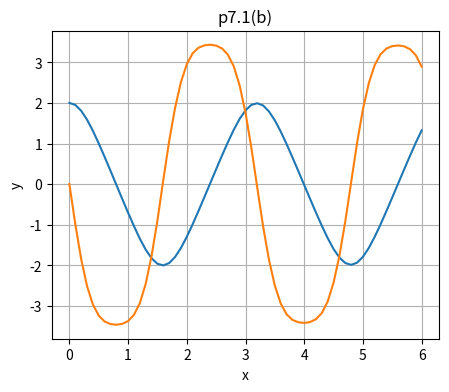

Recreate this plot in Python.
from math import sqrt
from scipy.integrate import solve_ivp
import numpy as np
def f(t,y):
	k0 = y[1] 
	k1 = -y[0]-y[0]**3
	return k0,k1


t0, te = 0,6
h = 0.1
y = [2,0]
tj = np.arange(t0, te+h/2, h)
sol = solve_ivp(f,[t0,te], y, t_eval= tj)
x = sol.t
y0 = sol.y[0]
y1 = sol.y[1]
from matplotlib import pyplot as plt
plt.figure("p7.1(b)",figsize=(5,4))
plt.title("p7.1(b)")
plt.plot(x, y0)
plt.grid()
plt.xlabel('x')
plt.ylabel('y')

plt.plot(x, y1)
plt.show()